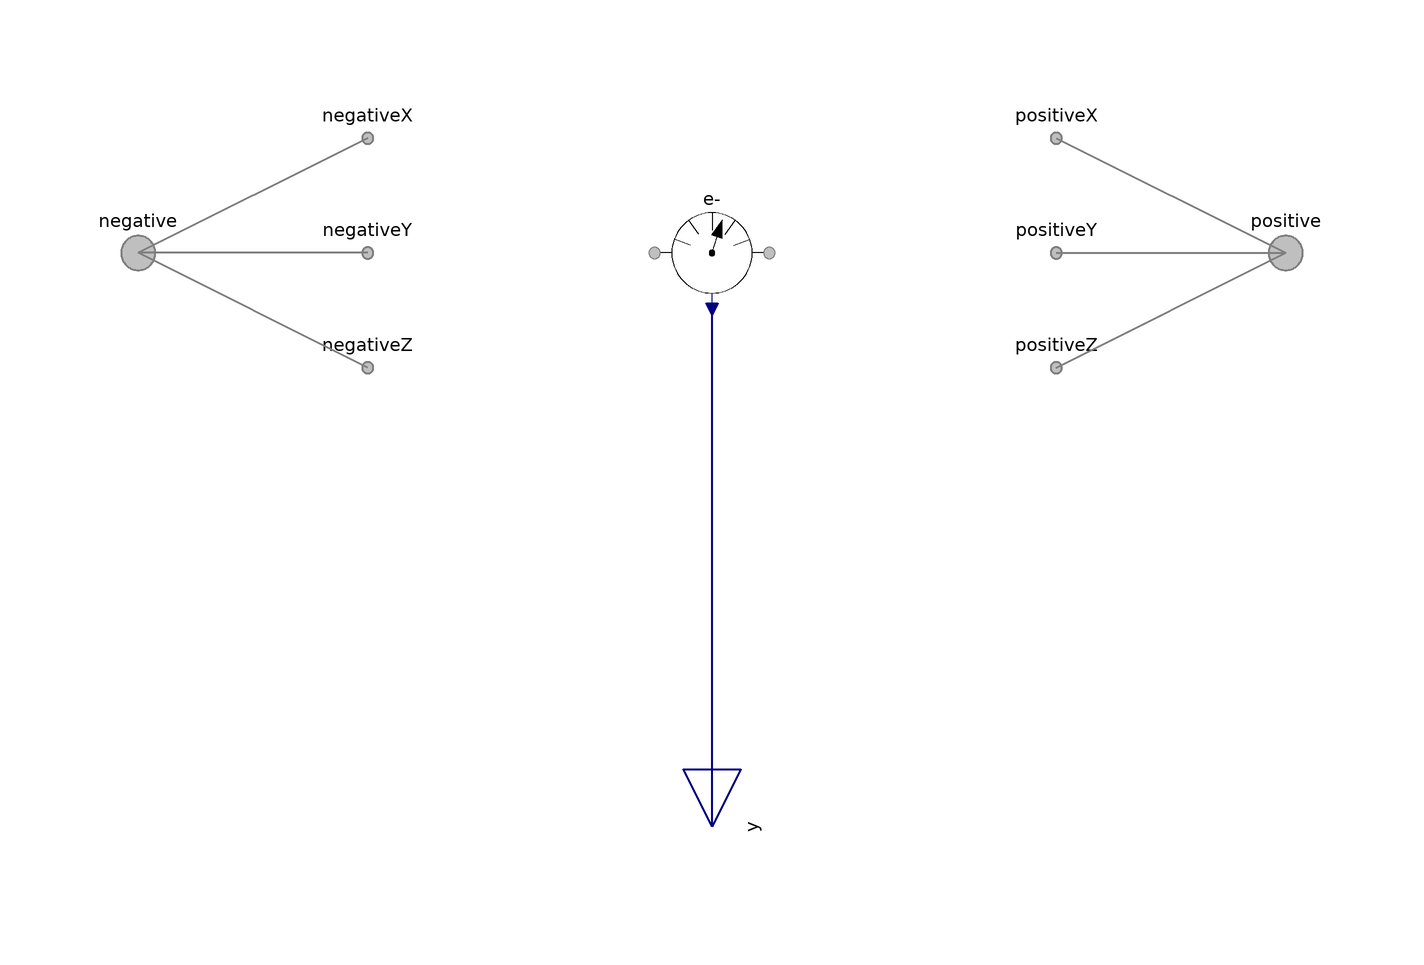

Above is the diagram view of the following Modelica model: its components placed by their Placement annotations and its connect equations drawn as lines.

model Graphite "Sensor for graphite"

        extends FCSys.Sensors.FaceDifferential.Phases.BaseClasses.NullPhase;

        // Conditionally include species.
        parameter Boolean inclC=false "Carbon (C)" annotation (
          Evaluate=true,
          HideResult=true,
          choices(__Dymola_checkBox=true),
          Dialog(
            group="Species",
            __Dymola_descriptionLabel=true,
            __Dymola_joinNext=true));
        replaceable FCSys.Sensors.FaceDifferential.Species.Species C(final
            effort=effort, final axis=axis) if inclC "Model" annotation (Dialog(
            group="Species",
            __Dymola_descriptionLabel=true,
            enable=inclC), Placement(transformation(extent={{-10,-10},{10,10}})));
        parameter Boolean 'incle-'=false
          "<html>Electrons (e<sup>-</sup>)</html>" annotation (
          Evaluate=true,
          HideResult=true,
          choices(__Dymola_checkBox=true),
          Dialog(
            group="Species",
            __Dymola_descriptionLabel=true,
            __Dymola_joinNext=true));
        replaceable FCSys.Sensors.FaceDifferential.Species.Species 'e-'(final
            effort=effort, final axis=axis) if 'incle-' "Model" annotation (
            Dialog(
            group="Species",
            __Dymola_descriptionLabel=true,
            enable='incle-'), Placement(transformation(extent={{-10,-10},{10,10}})));
        // Note:  These models are replaceable so that their parameters may be
        // adjusted directly.
      equation
        // C
        connect(C.negative.material, negative.C.material) annotation (Line(
            points={{-10,6.10623e-16},{-100,5.55112e-16}},
            color={127,127,127},
            pattern=LinePattern.None,
            smooth=Smooth.None));
        connect(C.positive.material, positive.C.material) annotation (Line(
            points={{10,6.10623e-16},{100,5.55112e-16}},
            color={127,127,127},
            pattern=LinePattern.None,
            smooth=Smooth.None));
        connect(C.negative.momentum1, negativeX.C.momentumY) annotation (Line(
            points={{-10,6.10623e-16},{-60,20}},
            color={127,127,127},
            pattern=LinePattern.None,
            smooth=Smooth.None));
        connect(C.positive.momentum1, positiveX.C.momentumY) annotation (Line(
            points={{10,6.10623e-16},{60,20}},
            color={127,127,127},
            pattern=LinePattern.None,
            smooth=Smooth.None));
        connect(C.negative.momentum1, negativeY.C.momentumZ) annotation (Line(
            points={{-10,6.10623e-16},{-60,5.55112e-16}},
            color={127,127,127},
            pattern=LinePattern.None,
            smooth=Smooth.None));
        connect(C.positive.momentum1, positiveY.C.momentumZ) annotation (Line(
            points={{10,6.10623e-16},{60,5.55112e-16}},
            color={127,127,127},
            pattern=LinePattern.None,
            smooth=Smooth.None));
        connect(C.negative.momentum1, negativeZ.C.momentumX) annotation (Line(
            points={{-10,6.10623e-16},{-60,-20}},
            color={127,127,127},
            pattern=LinePattern.None,
            smooth=Smooth.None));
        connect(C.positive.momentum1, positiveZ.C.momentumX) annotation (Line(
            points={{10,6.10623e-16},{60,-20}},
            color={127,127,127},
            pattern=LinePattern.None,
            smooth=Smooth.None));
        connect(C.negative.momentum2, negativeX.C.momentumZ) annotation (Line(
            points={{-10,6.10623e-16},{-60,20}},
            color={127,127,127},
            pattern=LinePattern.None,
            smooth=Smooth.None));
        connect(C.positive.momentum2, positiveX.C.momentumZ) annotation (Line(
            points={{10,6.10623e-16},{60,20}},
            color={127,127,127},
            pattern=LinePattern.None,
            smooth=Smooth.None));
        connect(C.negative.momentum2, negativeY.C.momentumX) annotation (Line(
            points={{-10,6.10623e-16},{-60,5.55112e-16}},
            color={127,127,127},
            pattern=LinePattern.None,
            smooth=Smooth.None));
        connect(C.positive.momentum2, positiveY.C.momentumX) annotation (Line(
            points={{10,6.10623e-16},{60,5.55112e-16}},
            color={127,127,127},
            pattern=LinePattern.None,
            smooth=Smooth.None));
        connect(C.negative.momentum2, negativeZ.C.momentumY) annotation (Line(
            points={{-10,6.10623e-16},{-60,-20}},
            color={127,127,127},
            pattern=LinePattern.None,
            smooth=Smooth.None));
        connect(C.positive.momentum2, positiveZ.C.momentumY) annotation (Line(
            points={{10,6.10623e-16},{60,-20}},
            color={127,127,127},
            pattern=LinePattern.None,
            smooth=Smooth.None));
        connect(C.negative.entropy, negative.C.entropy) annotation (Line(
            points={{-10,6.10623e-16},{-100,5.55112e-16}},
            color={127,127,127},
            pattern=LinePattern.None,
            smooth=Smooth.None));
        connect(C.positive.entropy, positive.C.entropy) annotation (Line(
            points={{10,6.10623e-16},{100,5.55112e-16}},
            color={127,127,127},
            pattern=LinePattern.None,
            smooth=Smooth.None));
        connect(y.C, C.y) annotation (Line(
            points={{5.55112e-16,-100},{6.10623e-16,-9.8}},
            color={0,0,127},
            thickness=0.5,
            smooth=Smooth.None));

        // e-
        connect('e-'.negative.material, negative.'e-'.material) annotation (
            Line(
            points={{-10,6.10623e-16},{-100,5.55112e-16}},
            color={127,127,127},
            pattern=LinePattern.None,
            smooth=Smooth.None));
        connect('e-'.positive.material, positive.'e-'.material) annotation (
            Line(
            points={{10,6.10623e-16},{100,5.55112e-16}},
            color={127,127,127},
            pattern=LinePattern.None,
            smooth=Smooth.None));
        connect('e-'.negative.momentum1, negativeX.'e-'.momentumY) annotation (
            Line(
            points={{-10,6.10623e-16},{-60,20}},
            color={127,127,127},
            pattern=LinePattern.None,
            smooth=Smooth.None));
        connect('e-'.positive.momentum1, positiveX.'e-'.momentumY) annotation (
            Line(
            points={{10,6.10623e-16},{60,20}},
            color={127,127,127},
            pattern=LinePattern.None,
            smooth=Smooth.None));
        connect('e-'.negative.momentum1, negativeY.'e-'.momentumZ) annotation (
            Line(
            points={{-10,6.10623e-16},{-60,5.55112e-16}},
            color={127,127,127},
            pattern=LinePattern.None,
            smooth=Smooth.None));
        connect('e-'.positive.momentum1, positiveY.'e-'.momentumZ) annotation (
            Line(
            points={{10,6.10623e-16},{60,5.55112e-16}},
            color={127,127,127},
            pattern=LinePattern.None,
            smooth=Smooth.None));
        connect('e-'.negative.momentum1, negativeZ.'e-'.momentumX) annotation (
            Line(
            points={{-10,6.10623e-16},{-60,-20}},
            color={127,127,127},
            pattern=LinePattern.None,
            smooth=Smooth.None));
        connect('e-'.positive.momentum1, positiveZ.'e-'.momentumX) annotation (
            Line(
            points={{10,6.10623e-16},{60,-20}},
            color={127,127,127},
            pattern=LinePattern.None,
            smooth=Smooth.None));
        connect('e-'.negative.momentum2, negativeX.'e-'.momentumZ) annotation (
            Line(
            points={{-10,6.10623e-16},{-60,20}},
            color={127,127,127},
            pattern=LinePattern.None,
            smooth=Smooth.None));
        connect('e-'.positive.momentum2, positiveX.'e-'.momentumZ) annotation (
            Line(
            points={{10,6.10623e-16},{60,20}},
            color={127,127,127},
            pattern=LinePattern.None,
            smooth=Smooth.None));
        connect('e-'.negative.momentum2, negativeY.'e-'.momentumX) annotation (
            Line(
            points={{-10,6.10623e-16},{-60,5.55112e-16}},
            color={127,127,127},
            pattern=LinePattern.None,
            smooth=Smooth.None));
        connect('e-'.positive.momentum2, positiveY.'e-'.momentumX) annotation (
            Line(
            points={{10,6.10623e-16},{60,5.55112e-16}},
            color={127,127,127},
            pattern=LinePattern.None,
            smooth=Smooth.None));
        connect('e-'.negative.momentum2, negativeZ.'e-'.momentumY) annotation (
            Line(
            points={{-10,6.10623e-16},{-60,-20}},
            color={127,127,127},
            pattern=LinePattern.None,
            smooth=Smooth.None));
        connect('e-'.positive.momentum2, positiveZ.'e-'.momentumY) annotation (
            Line(
            points={{10,6.10623e-16},{60,-20}},
            color={127,127,127},
            pattern=LinePattern.None,
            smooth=Smooth.None));
        connect('e-'.negative.entropy, negative.'e-'.entropy) annotation (Line(
            points={{-10,6.10623e-16},{-100,5.55112e-16}},
            color={127,127,127},
            pattern=LinePattern.None,
            smooth=Smooth.None));
        connect('e-'.positive.entropy, positive.'e-'.entropy) annotation (Line(
            points={{10,6.10623e-16},{100,5.55112e-16}},
            color={127,127,127},
            pattern=LinePattern.None,
            smooth=Smooth.None));
        connect(y.'e-', 'e-'.y) annotation (Line(
            points={{5.55112e-16,-100},{6.10623e-16,-9.8}},
            color={0,0,127},
            thickness=0.5,
            smooth=Smooth.None));

        annotation (defaultComponentPrefixes="replaceable",
            defaultComponentName="phaseFaceSensor");
      end Graphite;